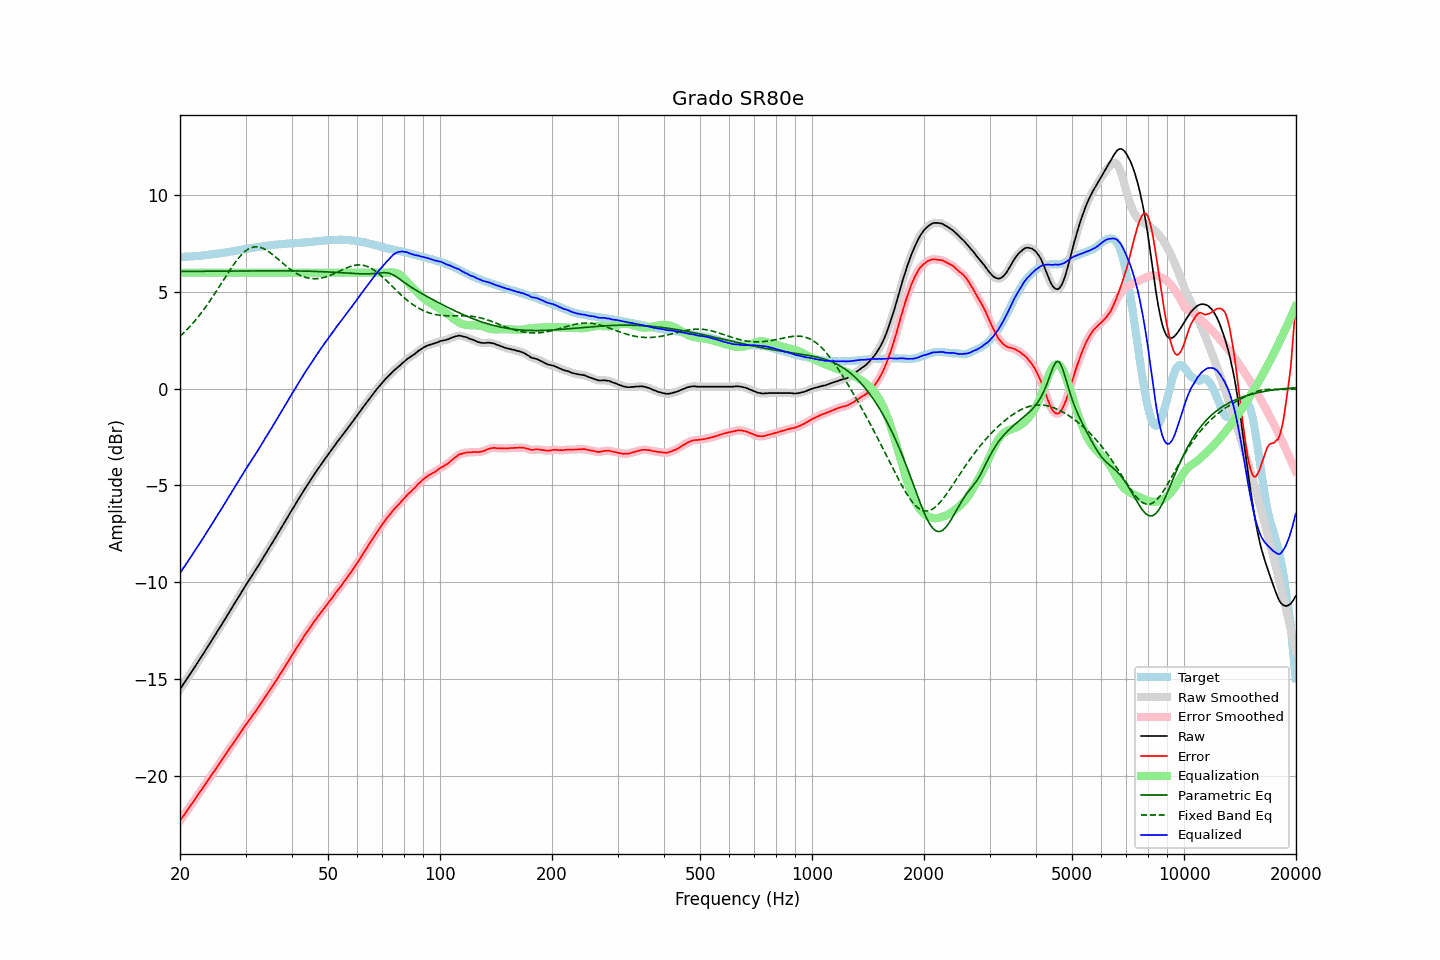

The file beside this chart, header and first rows:
frequency, raw, error, smoothed, error_smoothed, equalization, parametric_eq, fixed_band_eq, equalized_raw, equalized_smoothed, target
20.00, -15.53, -22.34, -15.54, -22.34, 6.00, 6.06, 2.71, -9.53, -9.54, 6.80
20.20, -15.41, -22.22, -15.41, -22.22, 6.00, 6.06, 2.79, -9.41, -9.41, 6.80
20.40, -15.28, -22.10, -15.29, -22.10, 6.00, 6.07, 2.86, -9.28, -9.29, 6.81
20.61, -15.17, -21.99, -15.16, -21.98, 6.00, 6.07, 2.95, -9.17, -9.16, 6.82
20.81, -15.03, -21.86, -15.04, -21.86, 6.00, 6.07, 3.03, -9.03, -9.04, 6.82
21.02, -14.91, -21.75, -14.91, -21.74, 6.00, 6.07, 3.12, -8.91, -8.91, 6.83
21.23, -14.78, -21.62, -14.79, -21.62, 6.00, 6.07, 3.20, -8.78, -8.79, 6.83
21.44, -14.66, -21.51, -14.66, -21.50, 6.00, 6.07, 3.29, -8.66, -8.66, 6.84
21.66, -14.54, -21.39, -14.53, -21.38, 6.00, 6.07, 3.39, -8.54, -8.53, 6.85
21.87, -14.40, -21.25, -14.41, -21.26, 6.00, 6.07, 3.48, -8.40, -8.41, 6.85
22.09, -14.28, -21.14, -14.28, -21.14, 6.00, 6.07, 3.58, -8.28, -8.28, 6.86
22.31, -14.15, -21.02, -14.15, -21.02, 6.00, 6.07, 3.68, -8.15, -8.15, 6.87
22.54, -14.03, -20.90, -14.03, -20.90, 6.00, 6.07, 3.79, -8.03, -8.03, 6.87
22.76, -13.89, -20.77, -13.90, -20.78, 6.00, 6.07, 3.90, -7.89, -7.90, 6.88
22.99, -13.77, -20.66, -13.77, -20.66, 6.00, 6.07, 4.00, -7.77, -7.77, 6.89
23.22, -13.64, -20.54, -13.64, -20.54, 6.00, 6.07, 4.12, -7.64, -7.64, 6.90
23.45, -13.50, -20.41, -13.51, -20.42, 6.00, 6.08, 4.23, -7.50, -7.51, 6.91
23.69, -13.38, -20.29, -13.38, -20.29, 6.00, 6.08, 4.35, -7.38, -7.38, 6.92
23.92, -13.24, -20.17, -13.24, -20.17, 6.00, 6.08, 4.47, -7.24, -7.24, 6.93
24.16, -13.11, -20.05, -13.11, -20.05, 6.00, 6.08, 4.59, -7.11, -7.11, 6.94
24.40, -12.98, -19.93, -12.98, -19.93, 6.00, 6.08, 4.71, -6.98, -6.98, 6.95
24.65, -12.85, -19.81, -12.85, -19.81, 6.00, 6.08, 4.84, -6.85, -6.85, 6.97
24.89, -12.71, -19.69, -12.71, -19.69, 6.00, 6.08, 4.97, -6.71, -6.71, 6.98
25.14, -12.57, -19.56, -12.58, -19.56, 6.00, 6.08, 5.09, -6.57, -6.58, 6.98
25.39, -12.44, -19.44, -12.45, -19.44, 6.00, 6.08, 5.22, -6.44, -6.45, 6.99
25.65, -12.32, -19.32, -12.31, -19.32, 6.00, 6.08, 5.36, -6.32, -6.31, 7.00
25.91, -12.19, -19.21, -12.18, -19.20, 6.00, 6.08, 5.49, -6.19, -6.18, 7.02
26.16, -12.04, -19.07, -12.05, -19.08, 6.00, 6.08, 5.62, -6.04, -6.05, 7.03
26.43, -11.92, -18.96, -11.91, -18.95, 6.00, 6.08, 5.75, -5.92, -5.91, 7.04
26.69, -11.77, -18.83, -11.78, -18.83, 6.00, 6.08, 5.88, -5.77, -5.78, 7.05
26.96, -11.64, -18.71, -11.64, -18.71, 6.00, 6.09, 6.01, -5.64, -5.64, 7.07
27.23, -11.51, -18.59, -11.50, -18.58, 6.00, 6.09, 6.13, -5.51, -5.50, 7.08
27.50, -11.37, -18.46, -11.37, -18.46, 6.00, 6.09, 6.26, -5.37, -5.37, 7.10
27.77, -11.23, -18.34, -11.23, -18.34, 6.00, 6.09, 6.38, -5.23, -5.23, 7.11
28.05, -11.09, -18.22, -11.10, -18.22, 6.00, 6.09, 6.50, -5.09, -5.10, 7.13
28.33, -10.96, -18.10, -10.96, -18.10, 6.00, 6.09, 6.61, -4.96, -4.96, 7.14
28.62, -10.83, -17.98, -10.83, -17.98, 6.00, 6.09, 6.71, -4.83, -4.83, 7.15
28.90, -10.69, -17.86, -10.69, -17.86, 6.00, 6.09, 6.81, -4.69, -4.69, 7.16
29.19, -10.55, -17.74, -10.55, -17.73, 6.00, 6.09, 6.91, -4.55, -4.55, 7.18
29.48, -10.41, -17.60, -10.41, -17.61, 6.00, 6.09, 6.99, -4.41, -4.41, 7.19
29.78, -10.28, -17.49, -10.28, -17.49, 6.00, 6.09, 7.07, -4.28, -4.28, 7.21
30.08, -10.15, -17.37, -10.14, -17.37, 6.00, 6.09, 7.13, -4.15, -4.14, 7.22
30.38, -10.02, -17.25, -10.02, -17.25, 6.00, 6.09, 7.20, -4.02, -4.02, 7.24
30.68, -9.88, -17.13, -9.89, -17.14, 6.00, 6.09, 7.24, -3.88, -3.89, 7.25
30.99, -9.77, -17.03, -9.76, -17.03, 6.00, 6.09, 7.28, -3.77, -3.76, 7.26
31.30, -9.64, -16.91, -9.64, -16.91, 6.00, 6.09, 7.31, -3.64, -3.64, 7.27
31.61, -9.50, -16.80, -9.51, -16.80, 6.00, 6.10, 7.33, -3.50, -3.51, 7.29
31.93, -9.38, -16.68, -9.38, -16.68, 6.00, 6.10, 7.34, -3.38, -3.38, 7.30
32.24, -9.24, -16.56, -9.24, -16.56, 6.00, 6.10, 7.34, -3.24, -3.24, 7.32
32.57, -9.12, -16.44, -9.11, -16.44, 6.00, 6.10, 7.33, -3.12, -3.11, 7.33
32.89, -8.97, -16.32, -8.98, -16.32, 6.00, 6.10, 7.31, -2.97, -2.98, 7.35
33.22, -8.84, -16.20, -8.84, -16.20, 6.00, 6.10, 7.28, -2.84, -2.84, 7.35
33.55, -8.70, -16.08, -8.70, -16.07, 6.00, 6.10, 7.24, -2.70, -2.70, 7.37
33.89, -8.56, -15.95, -8.57, -15.95, 6.00, 6.10, 7.20, -2.56, -2.57, 7.38
34.23, -8.44, -15.83, -8.43, -15.83, 6.00, 6.10, 7.15, -2.44, -2.43, 7.40
34.57, -8.29, -15.70, -8.30, -15.70, 6.00, 6.10, 7.10, -2.29, -2.30, 7.41
34.92, -8.16, -15.57, -8.16, -15.58, 6.00, 6.10, 7.04, -2.16, -2.16, 7.41
35.27, -8.03, -15.46, -8.02, -15.45, 6.00, 6.10, 6.97, -2.03, -2.02, 7.43
35.62, -7.89, -15.33, -7.88, -15.32, 6.00, 6.10, 6.91, -1.89, -1.88, 7.44
35.97, -7.74, -15.19, -7.74, -15.19, 6.00, 6.10, 6.84, -1.74, -1.74, 7.45
... 635 more rows
